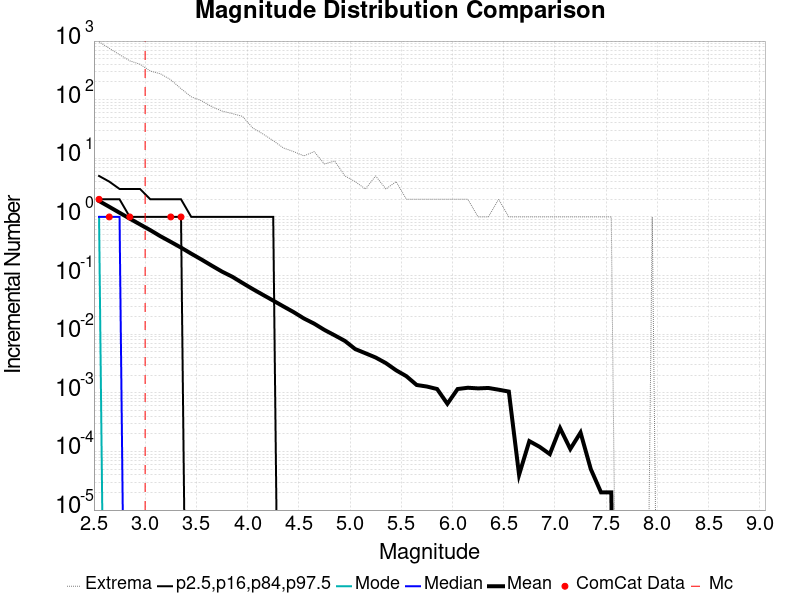

Data behind this chart, as committed beside it:
Magnitude, ComCat Data, Simulation Mean, Simulation Median, Simulation Mode, Simulation Minimum, Simulation Maximum, 2.5 %-ile, 16 %-ile, 84 %-ile, 97.5 %-ile
2.55, 2.0, 1.869, 1.0, 1.0, 0.0, 970.0, 0.0, 0.0, 2.0, 5.0
2.65, 1.0, 1.487, 1.0, 0.0, 0.0, 751.0, 0.0, 0.0, 2.0, 4.0
2.75, 0.0, 1.179, 1.0, 0.0, 0.0, 586.0, 0.0, 0.0, 2.0, 3.0
2.85, 1.0, 0.9346, 0.0, 0.0, 0.0, 460.0, 0.0, 0.0, 1.0, 3.0
2.95, 0.0, 0.7455, 0.0, 0.0, 0.0, 402.0, 0.0, 0.0, 1.0, 3.0
3.05, 0.0, 0.5952, 0.0, 0.0, 0.0, 308.0, 0.0, 0.0, 1.0, 2.0
3.15, 0.0, 0.4677, 0.0, 0.0, 0.0, 276.0, 0.0, 0.0, 1.0, 2.0
3.25, 1.0, 0.3756, 0.0, 0.0, 0.0, 219.0, 0.0, 0.0, 1.0, 2.0
3.35, 1.0, 0.2999, 0.0, 0.0, 0.0, 154.0, 0.0, 0.0, 1.0, 2.0
3.45, 0.0, 0.2362, 0.0, 0.0, 0.0, 112.0, 0.0, 0.0, 0.0, 1.0
3.55, 0.0, 0.1877, 0.0, 0.0, 0.0, 96.0, 0.0, 0.0, 0.0, 1.0
3.65, 0.0, 0.1476, 0.0, 0.0, 0.0, 76.0, 0.0, 0.0, 0.0, 1.0
3.75, 0.0, 0.1169, 0.0, 0.0, 0.0, 64.0, 0.0, 0.0, 0.0, 1.0
3.85, 0.0, 0.09562, 0.0, 0.0, 0.0, 58.0, 0.0, 0.0, 0.0, 1.0
3.95, 0.0, 0.0748, 0.0, 0.0, 0.0, 52.0, 0.0, 0.0, 0.0, 1.0
4.05, 0.0, 0.05888, 0.0, 0.0, 0.0, 33.0, 0.0, 0.0, 0.0, 1.0
4.15, 0.0, 0.04689, 0.0, 0.0, 0.0, 26.0, 0.0, 0.0, 0.0, 1.0
4.25, 0.0, 0.0374, 0.0, 0.0, 0.0, 20.0, 0.0, 0.0, 0.0, 1.0
4.35, 0.0, 0.02974, 0.0, 0.0, 0.0, 15.0, 0.0, 0.0, 0.0, 0.0
4.45, 0.0, 0.02377, 0.0, 0.0, 0.0, 13.0, 0.0, 0.0, 0.0, 0.0
4.55, 0.0, 0.01853, 0.0, 0.0, 0.0, 11.0, 0.0, 0.0, 0.0, 0.0
4.65, 0.0, 0.01512, 0.0, 0.0, 0.0, 13.0, 0.0, 0.0, 0.0, 0.0
4.75, 0.0, 0.01182, 0.0, 0.0, 0.0, 8.0, 0.0, 0.0, 0.0, 0.0
4.85, 0.0, 0.00956, 0.0, 0.0, 0.0, 9.0, 0.0, 0.0, 0.0, 0.0
4.95, 0.0, 0.00767, 0.0, 0.0, 0.0, 5.0, 0.0, 0.0, 0.0, 0.0
5.05, 0.0, 0.00558, 0.0, 0.0, 0.0, 4.0, 0.0, 0.0, 0.0, 0.0
5.15, 0.0, 0.00473, 0.0, 0.0, 0.0, 3.0, 0.0, 0.0, 0.0, 0.0
5.25, 0.0, 0.004, 0.0, 0.0, 0.0, 5.0, 0.0, 0.0, 0.0, 0.0
5.35, 0.0, 0.00321, 0.0, 0.0, 0.0, 3.0, 0.0, 0.0, 0.0, 0.0
5.45, 0.0, 0.00242, 0.0, 0.0, 0.0, 4.0, 0.0, 0.0, 0.0, 0.0
5.55, 0.0, 0.00192, 0.0, 0.0, 0.0, 2.0, 0.0, 0.0, 0.0, 0.0
5.65, 0.0, 0.00136, 0.0, 0.0, 0.0, 2.0, 0.0, 0.0, 0.0, 0.0
5.75, 0.0, 0.00128, 0.0, 0.0, 0.0, 2.0, 0.0, 0.0, 0.0, 0.0
5.85, 0.0, 0.00116, 0.0, 0.0, 0.0, 2.0, 0.0, 0.0, 0.0, 0.0
5.95, 0.0, 6.5E-4, 0.0, 0.0, 0.0, 2.0, 0.0, 0.0, 0.0, 0.0
6.05, 0.0, 0.00116, 0.0, 0.0, 0.0, 2.0, 0.0, 0.0, 0.0, 0.0
6.15, 0.0, 0.00122, 0.0, 0.0, 0.0, 2.0, 0.0, 0.0, 0.0, 0.0
6.25, 0.0, 0.00119, 0.0, 0.0, 0.0, 1.0, 0.0, 0.0, 0.0, 0.0
6.35, 0.0, 0.00121, 0.0, 0.0, 0.0, 1.0, 0.0, 0.0, 0.0, 0.0
6.45, 0.0, 0.00113, 0.0, 0.0, 0.0, 2.0, 0.0, 0.0, 0.0, 0.0
6.55, 0.0, 0.00105, 0.0, 0.0, 0.0, 1.0, 0.0, 0.0, 0.0, 0.0
6.65, 0.0, 4.0E-5, 0.0, 0.0, 0.0, 1.0, 0.0, 0.0, 0.0, 0.0
6.75, 0.0, 1.5E-4, 0.0, 0.0, 0.0, 1.0, 0.0, 0.0, 0.0, 0.0
6.85, 0.0, 1.2E-4, 0.0, 0.0, 0.0, 1.0, 0.0, 0.0, 0.0, 0.0
6.95, 0.0, 9.0E-5, 0.0, 0.0, 0.0, 1.0, 0.0, 0.0, 0.0, 0.0
7.05, 0.0, 2.5E-4, 0.0, 0.0, 0.0, 1.0, 0.0, 0.0, 0.0, 0.0
7.15, 0.0, 1.1E-4, 0.0, 0.0, 0.0, 1.0, 0.0, 0.0, 0.0, 0.0
7.25, 0.0, 2.1E-4, 0.0, 0.0, 0.0, 1.0, 0.0, 0.0, 0.0, 0.0
7.35, 0.0, 5.0E-5, 0.0, 0.0, 0.0, 1.0, 0.0, 0.0, 0.0, 0.0
7.45, 0.0, 2.0E-5, 0.0, 0.0, 0.0, 1.0, 0.0, 0.0, 0.0, 0.0
7.55, 0.0, 2.0E-5, 0.0, 0.0, 0.0, 1.0, 0.0, 0.0, 0.0, 0.0
7.65, 0.0, 0.0, 0.0, 0.0, 0.0, 0.0, 0.0, 0.0, 0.0, 0.0
7.75, 0.0, 0.0, 0.0, 0.0, 0.0, 0.0, 0.0, 0.0, 0.0, 0.0
7.85, 0.0, 0.0, 0.0, 0.0, 0.0, 0.0, 0.0, 0.0, 0.0, 0.0
7.95, 0.0, 1.0E-5, 0.0, 0.0, 0.0, 1.0, 0.0, 0.0, 0.0, 0.0
8.05, 0.0, 0.0, 0.0, 0.0, 0.0, 0.0, 0.0, 0.0, 0.0, 0.0
8.15, 0.0, 0.0, 0.0, 0.0, 0.0, 0.0, 0.0, 0.0, 0.0, 0.0
8.25, 0.0, 0.0, 0.0, 0.0, 0.0, 0.0, 0.0, 0.0, 0.0, 0.0
8.35, 0.0, 0.0, 0.0, 0.0, 0.0, 0.0, 0.0, 0.0, 0.0, 0.0
8.45, 0.0, 0.0, 0.0, 0.0, 0.0, 0.0, 0.0, 0.0, 0.0, 0.0
... 6 more rows
